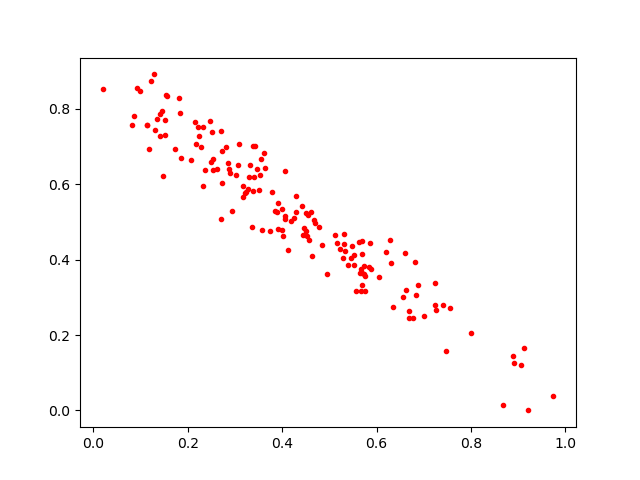

The file beside this chart, header and first rows:
0.3640855, 0.6437159
0.9748, 0.03747
0.3208, 0.5768
0.5125, 0.4657
0.5732, 0.3614
0.1417, 0.7878
0.5761, 0.3161
0.7995, 0.2041
0.1521, 0.7306
0.2623, 0.6406
0.5654, 0.3655
0.3555, 0.6674
0.1315, 0.7435
0.3272, 0.5886
0.2714, 0.5067
0.5746, 0.3565
0.6622, 0.3195
0.08124, 0.7571
0.3574, 0.4794
0.6209, 0.4208
0.206, 0.665
0.3172, 0.5943
0.286, 0.6559
0.5869, 0.4448
0.2175, 0.7076
0.7254, 0.2666
0.4065, 0.6366
0.4021, 0.4637
0.6771, 0.2453
0.4445, 0.4668
0.6832, 0.305
0.2703, 0.7421
0.5637, 0.4469
0.6819, 0.3947
0.5318, 0.4409
0.2275, 0.6987
0.4613, 0.5261
0.3319, 0.6501
0.6356, 0.2741
0.4496, 0.4758
0.1345, 0.7726
0.8919, 0.1254
0.289, 0.6307
0.3627, 0.6829
0.3094, 0.7082
0.9219, 0.0
0.3375, 0.7021
0.2375, 0.6373
0.3303, 0.6192
0.1839, 0.7888
0.2153, 0.7644
0.5514, 0.4135
0.4676, 0.5066
0.3997, 0.5357
0.3469, 0.6413
0.7409, 0.2806
0.7478, 0.1565
0.4705, 0.4963
0.9066, 0.1202
0.5743, 0.3843
0.8896, 0.1454
... 98 more rows
